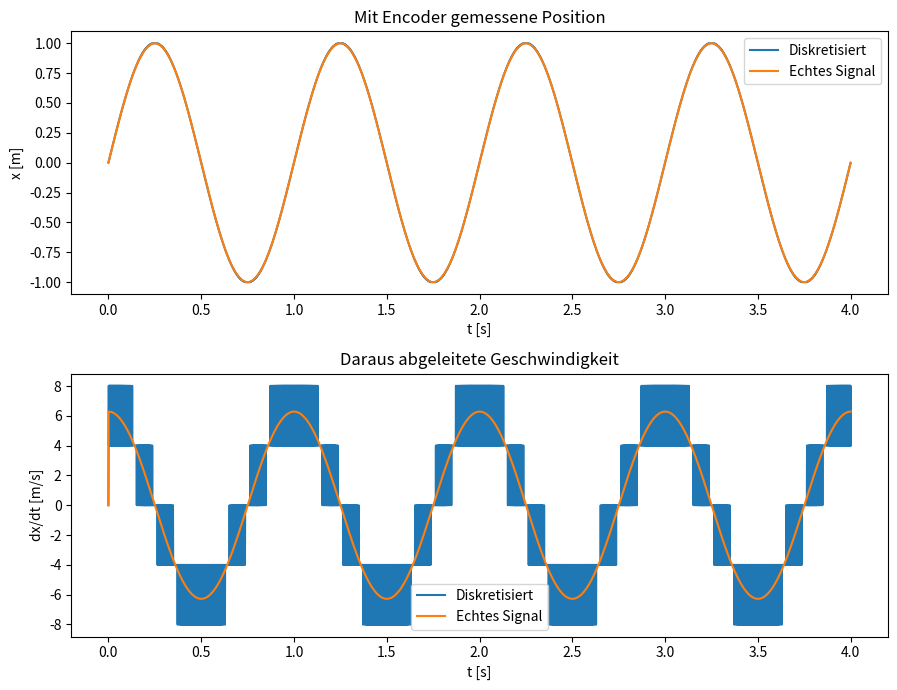
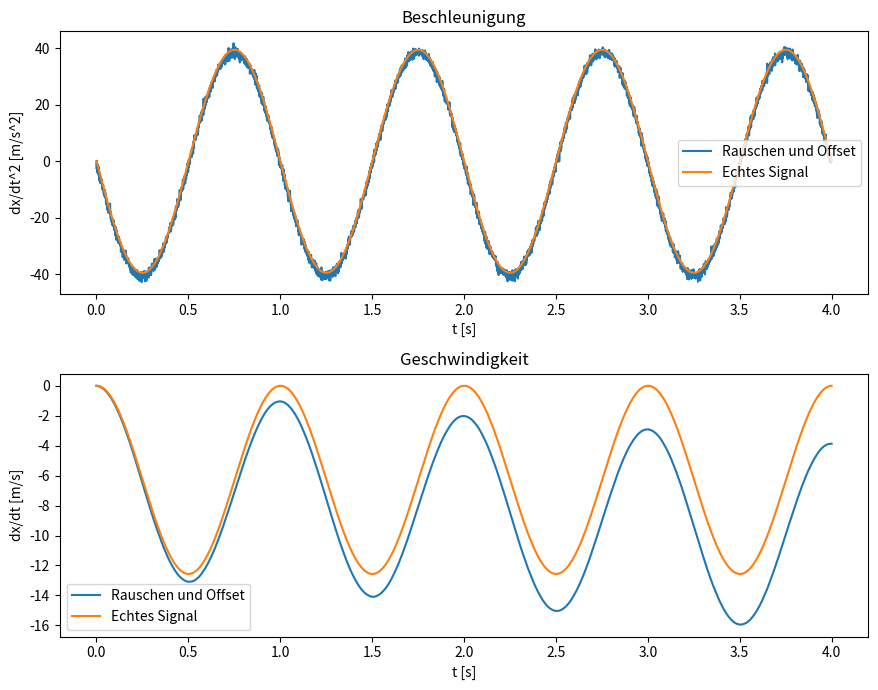
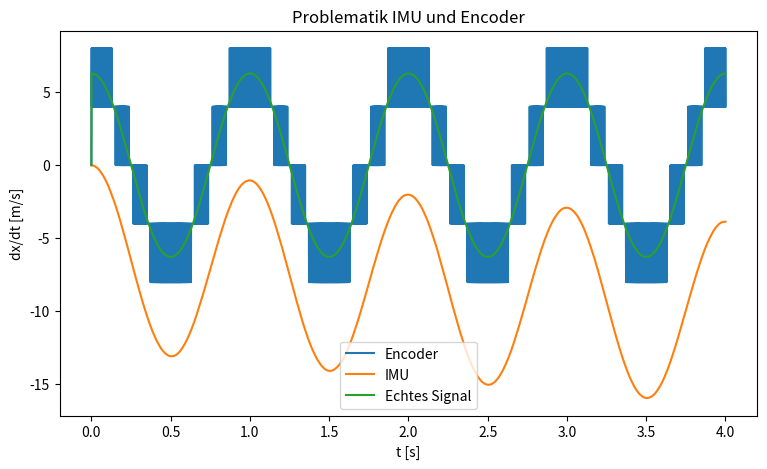
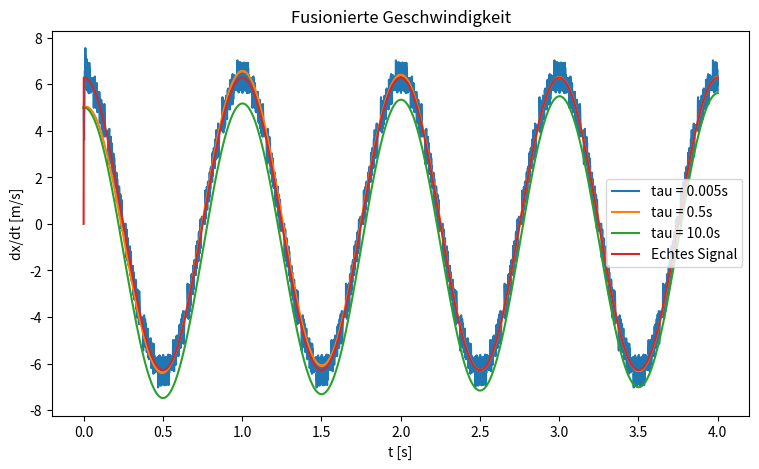

Source code (Python) for these figures, in order:
import numpy as np
import matplotlib.pyplot as plt

dt = 0.001
t = np.arange(0, 4 + dt/2, dt)
l = len(t)
x = np.sin(2*np.pi*t)

def discretize(x, bins):
    """Hilfsfunktion zur Diskretisierung von kontinuierlichen Daten.

    Einteilung in `bins` gleich breite Intervalle über [min(x), max(x)],
    Rückgabe des 1-basierten Bin-Index."""
    xmin, xmax = x.min(), x.max()
    idx = np.floor((x - xmin)/(xmax - xmin)*bins)
    idx = np.clip(idx, 0, bins - 1)
    return (idx + 1).astype(int)


bins = 500
x_disc = (discretize(x, bins) - 1)/(bins - 1)*2 - 1

xd = np.concatenate(([0], np.diff(x)/dt))
xd_disc = np.concatenate(([0], np.diff(x_disc)/dt))

fig, axs = plt.subplots(2, 1, figsize=(9, 7))

axs[0].plot(t, x_disc, linewidth=1.5, label="Diskretisiert")
axs[0].plot(t, x, linewidth=1.5, label="Echtes Signal")
axs[0].set_title("Mit Encoder gemessene Position")
axs[0].legend()
axs[0].set_xlabel("t [s]")
axs[0].set_ylabel("x [m]")

axs[1].plot(t, xd_disc, linewidth=1.5, label="Diskretisiert")
axs[1].plot(t, xd, linewidth=1.5, label="Echtes Signal")
axs[1].set_title("Daraus abgeleitete Geschwindigkeit")
axs[1].legend()
axs[1].set_xlabel("t [s]")
axs[1].set_ylabel("dx/dt [m/s]")

plt.tight_layout()
plt.show()

acc = np.concatenate(([0, 0], np.diff(np.diff(x)/dt)/dt))

offset = -1
acc_noise = acc + np.random.randn(l) + offset

vel = np.zeros(l)
vel_noise = np.zeros(l)

for i in range(1, l):
    vel[i] = vel[i - 1] + acc[i - 1]*dt
    vel_noise[i] = vel_noise[i - 1] + acc_noise[i - 1]*dt

fig, axs = plt.subplots(2, 1, figsize=(9, 7))

axs[0].plot(t, acc_noise, linewidth=1.5, label="Rauschen und Offset")
axs[0].plot(t, acc, linewidth=1.5, label="Echtes Signal")
axs[0].set_title("Beschleunigung")
axs[0].legend()
axs[0].set_xlabel("t [s]")
axs[0].set_ylabel("dx/dt^2 [m/s^2]")

axs[1].plot(t, vel_noise, linewidth=1.5, label="Rauschen und Offset")
axs[1].plot(t, vel, linewidth=1.5, label="Echtes Signal")
axs[1].set_title("Geschwindigkeit")
axs[1].legend()
axs[1].set_xlabel("t [s]")
axs[1].set_ylabel("dx/dt [m/s]")

plt.tight_layout()
plt.show()

fig, ax = plt.subplots(figsize=(9, 5))
ax.plot(t, xd_disc, linewidth=1.5, label="Encoder")
ax.plot(t, vel_noise, linewidth=1.5, label="IMU")
ax.plot(t, xd, linewidth=1.5, label="Echtes Signal")
ax.set_title("Problematik IMU und Encoder")
ax.set_xlabel("t [s]")
ax.set_ylabel("dx/dt [m/s]")
ax.legend(loc="best")
plt.show()

tau = np.array([0.005, 0.5, 10])
omega0 = 1/tau
D = 0.7
KP = omega0**2
KD = 2*D*omega0

vel_o = 5*np.ones((len(tau), l))

fig, ax = plt.subplots(figsize=(9, 5))

for i in range(len(tau)):
    acc_o = 0.0
    pos_o = 0.0
    e_o = 0.0
    e_o_last = 0.0
    acc_co = 0.0

    for j in range(1, l):
        acc_o = acc[j - 1] + acc_co
        vel_o[i, j] = vel_o[i, j - 1] + acc_o*dt
        pos_o = pos_o + vel_o[i, j - 1]*dt
        e_o = x_disc[j - 1] - pos_o
        acc_co = KP[i]*e_o + KD[i]*(e_o - e_o_last)/dt
        e_o_last = e_o
    ax.plot(t, vel_o[i, :], linewidth=1.5, label=f"tau = {tau[i]}s")

ax.plot(t, xd, linewidth=1.5, label="Echtes Signal")
ax.set_title("Fusionierte Geschwindigkeit")
ax.set_xlabel("t [s]")
ax.set_ylabel("dx/dt [m/s]")
ax.legend()
plt.show()
